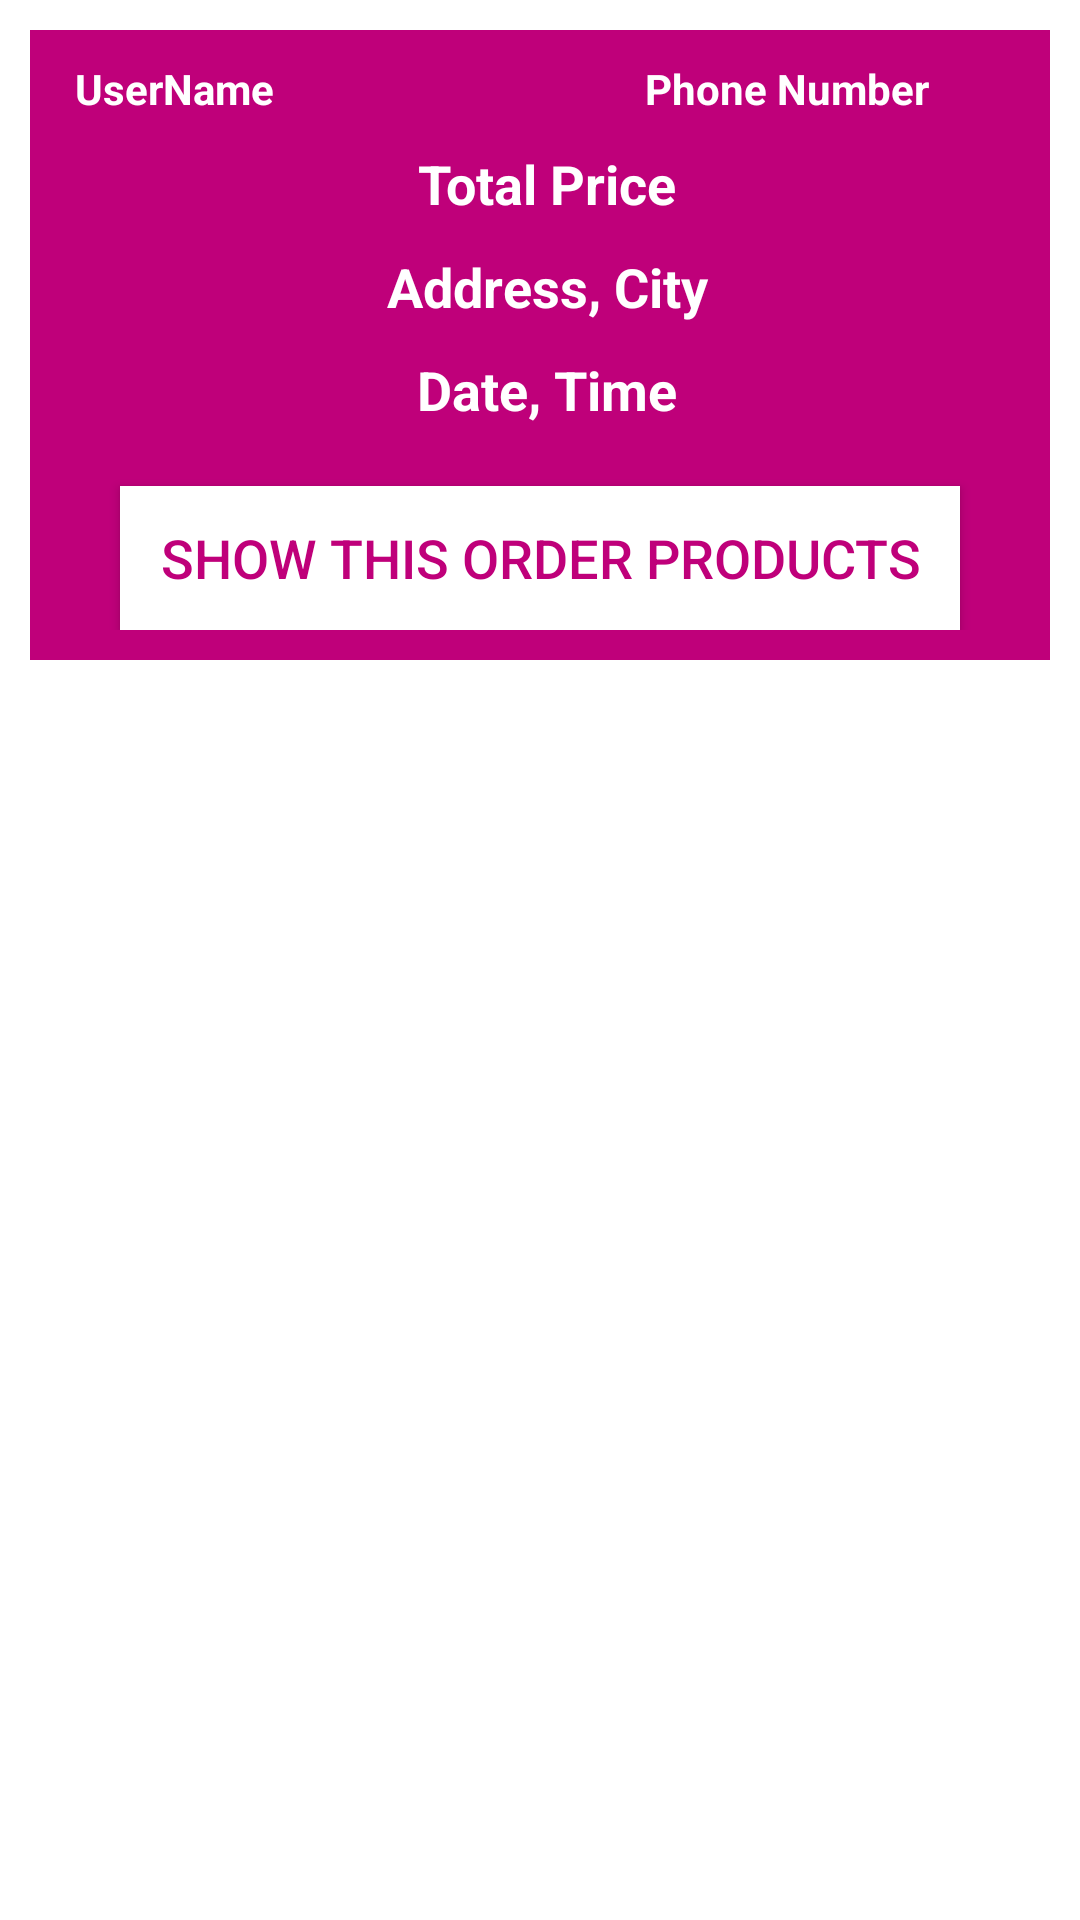

Produce the Android XML layout that renders to this screen, including the resource entries it uses.
<!-- AndroidManifest.xml: application theme Theme.ECommerce -->
<!-- res/layout/orders_layout.xml -->
<?xml version="1.0" encoding="utf-8"?>
<RelativeLayout xmlns:android="http://schemas.android.com/apk/res/android"
    android:layout_width="match_parent"
    android:layout_height="wrap_content">

    <RelativeLayout
        android:layout_width="match_parent"
        android:layout_height="wrap_content"
        android:layout_margin="10dp"
        android:background="@color/colorPrimaryDark"
        android:padding="10dp">

        <TextView
            android:id="@+id/order_user_name"
            android:layout_width="160dp"
            android:layout_height="wrap_content"
            android:layout_marginLeft="5dp"
            android:text="UserName"
            android:textColor="@color/white"
            android:textSize="14dp"
            android:textStyle="bold" />

        <TextView
            android:id="@+id/order_phone_number"
            android:layout_width="160dp"
            android:layout_height="wrap_content"
            android:layout_alignParentEnd="true"
            android:layout_marginRight="5dp"
            android:paddingStart="40dp"
            android:text="Phone Number"
            android:textColor="@color/white"
            android:textSize="14dp"
            android:textStyle="bold" />

        <TextView
            android:id="@+id/order_total_price"
            android:layout_width="match_parent"
            android:layout_height="wrap_content"
            android:layout_below="@+id/order_phone_number"
            android:layout_marginLeft="5dp"
            android:layout_marginTop="10dp"
            android:gravity="center"
            android:text="Total Price"
            android:textColor="@color/white"
            android:textSize="18dp"
            android:textStyle="bold" />
        <TextView
            android:id="@+id/order_address_city"
            android:layout_width="match_parent"
            android:layout_height="wrap_content"
            android:layout_below="@+id/order_total_price"
            android:layout_marginLeft="5dp"
            android:layout_marginTop="10dp"
            android:gravity="center"
            android:text="Address, City"
            android:textColor="@color/white"
            android:textSize="18dp"
            android:textStyle="bold"/>
        <TextView
            android:id="@+id/order_date_time"
            android:layout_width="match_parent"
            android:layout_height="wrap_content"
            android:layout_below="@+id/order_address_city"
            android:layout_marginLeft="5dp"
            android:layout_marginTop="10dp"
            android:gravity="center"
            android:text="Date, Time"
            android:textColor="@color/white"
            android:textSize="18dp"
            android:textStyle="bold"/>
        <androidx.appcompat.widget.AppCompatButton
            android:id="@+id/show_all_products_btn"
            android:layout_width="match_parent"
            android:layout_height="wrap_content"
            android:layout_below="@+id/order_date_time"
            android:layout_marginLeft="20dp"
            android:layout_marginRight="20dp"
            android:layout_marginTop="20dp"
            android:background="@color/white"
            android:text="Show This Order Products"
            android:textColor="@color/colorPrimaryDark"
            android:textSize="18dp"/>



    </RelativeLayout>

</RelativeLayout>
<!-- resources referenced by this layout -->
<resources>
  <color name="colorPrimaryDark">#BF007A</color>
  <color name="white">#FFFFFFFF</color>
  <style name="Theme.ECommerce" parent="Theme.MaterialComponents.DayNight.NoActionBar">
          
          <item name="colorPrimary">@color/purple_500</item>
          <item name="colorPrimaryVariant">@color/purple_700</item>
          <item name="colorOnPrimary">@color/white</item>
          
          <item name="colorSecondary">@color/teal_200</item>
          <item name="colorSecondaryVariant">@color/teal_700</item>
          <item name="colorOnSecondary">@color/black</item>
          
          <item name="android:statusBarColor">?attr/colorPrimaryVariant</item>
          
      </style>
  <color name="purple_500">#FF6200EE</color>
  <color name="purple_700">#FF3700B3</color>
  <color name="teal_200">#FF03DAC5</color>
  <color name="teal_700">#FF018786</color>
  <color name="black">#FF000000</color>
</resources>
